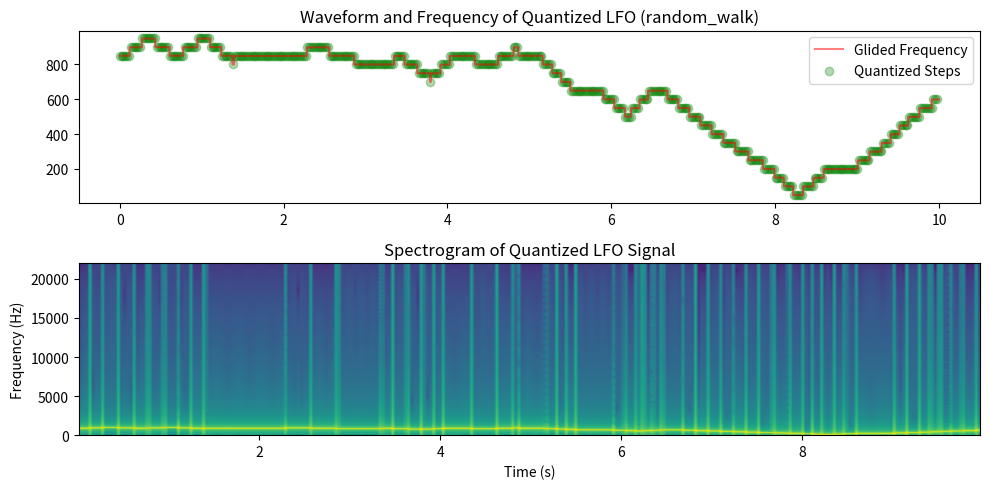

Source code (Python):
# import numpy as np
# import matplotlib.pyplot as plt
# import librosa.display
# from scipy.io import wavfile

# def quantized_lfo_arpeggio(sample_rate=44100, freq_set=None, 
#                            lfo_rate=5.0, glide_rate=0.1, output_length=10.0, 
#                            waveform='sine', visualize=False):
#     """
#     Generate a quantized LFO-based arpeggio effect.
    
#     Args:
#         sample_rate: Sample rate in Hz
#         freq_set: List of predefined frequencies in Hz
#         lfo_rate: LFO speed in Hz
#         glide_rate: Glide time between frequencies in seconds
#         output_length: Output duration in seconds
#         waveform: LFO waveform ('random', 'sine', 'saw', 'triangle')
#         visualize: If True, plot waveform and spectrogram
    
#     Returns:
#         Output audio array
#     """
#     # Sort frequencies and get min/max for full range mapping
#     if freq_set is None:
#         freq_set = np.array([110, 220, 330, 440, 550, 660, 770, 880])
#     freq_set = np.sort(freq_set)
#     min_freq, max_freq = freq_set[0], freq_set[-1]
#     num_steps = len(freq_set)

#     # Time axis
#     total_samples = int(output_length * sample_rate)
#     t = np.linspace(0, output_length, total_samples, endpoint=False)

#     # Generate LFO waveform (normalized to -1 to 1)
#     if waveform == 'random':
#         lfo_raw = np.random.uniform(-1, 1, total_samples)
#     elif waveform == 'sine':
#         lfo_raw = np.sin(2 * np.pi * lfo_rate * t)
#     elif waveform == 'saw':
#         lfo_raw = 2 * (t * lfo_rate % 1) - 1
#     elif waveform == 'triangle':
#         lfo_raw = 2 * np.abs(2 * (t * lfo_rate % 1) - 1) - 1
#     else:
#         raise ValueError("Waveform must be 'random', 'sine', 'saw', or 'triangle'")

#     print(f"LFO raw range: {np.min(lfo_raw):.2f} to {np.max(lfo_raw):.2f}")

#     # **Ensure LFO is mapped to full frequency range**
#     lfo_scaled = np.interp(lfo_raw, [-1, 1], [min_freq, max_freq])
#     print(f"LFO mapped to frequency range: {np.min(lfo_scaled):.2f} to {np.max(lfo_scaled):.2f}")

#     # **Quantize the LFO to the nearest available frequency**
#     quantized_freqs = np.array([freq_set[np.argmin(np.abs(freq_set - f))] for f in lfo_scaled])
#     print(f"Quantized frequency range: {np.min(quantized_freqs):.2f} to {np.max(quantized_freqs):.2f}")

#     # Apply portamento glide dynamically
#     glide_samples = int(glide_rate * sample_rate)
#     freq_output = np.copy(quantized_freqs)

#     for i in range(1, total_samples):
#         prev_freq = freq_output[i - 1]
#         target_freq = quantized_freqs[i]
        
#         # Glide transition: Linear interpolation
#         if i % glide_samples < glide_samples:
#             alpha = (i % glide_samples) / glide_samples
#             freq_output[i] = prev_freq + (target_freq - prev_freq) * alpha
#         else:
#             freq_output[i] = target_freq

#     print(f"Final Frequency Output Range: {np.min(freq_output):.2f} to {np.max(freq_output):.2f}")

#     # Generate output sine wave
#     output = np.sin(2 * np.pi * freq_output * t)

#     # Normalize
#     output = output / np.max(np.abs(output)) if np.max(np.abs(output)) > 0 else output
#     print(f"Output range: {np.min(output):.3f} to {np.max(output):.3f}, Output length: {output_length}s")
    
#     # Visualization
#     if visualize:
#         plt.figure(figsize=(10, 5))
        
#         # Waveform plot
#         plt.subplot(2, 1, 1)
#         plt.plot(t, freq_output, label="Glided Frequency", color='r', alpha=0.5)
#         plt.scatter(t[::1000], quantized_freqs[::1000], color='g', label="Quantized Steps", alpha=0.3)
#         plt.legend()
#         plt.title(f"Waveform and Frequency of Quantized LFO ({waveform})")

#         # Spectrogram
#         plt.subplot(2, 1, 2)
#         plt.specgram(output, Fs=sample_rate, NFFT=2048, noverlap=512)
#         plt.xlabel("Time (s)")
#         plt.ylabel("Frequency (Hz)")
#         plt.title("Spectrogram of Quantized LFO Signal")
        
#         plt.tight_layout()
#         plt.show()
    
#     return output

# # Test it
# if __name__ == "__main__":
#     sample_rate = 44100
#     freq_set = [x for x in range(50, 1000, 50)]  # Custom scale
#     lfo_rate = 0.1  # Hz (5 note changes per second)
#     glide_rate = 0.1  # 100ms portamento
#     output_length = 10.0  # 10s output
#     waveform = 'random'  # Test sine mode
    
#     output = quantized_lfo_arpeggio(sample_rate=sample_rate, freq_set=freq_set, 
#                                     lfo_rate=lfo_rate, glide_rate=glide_rate, 
#                                     output_length=output_length, waveform=waveform, visualize=True)
    
#     wavfile.write("quantized_lfo_arpeggio.wav", sample_rate, output.astype(np.float32))
#     print(f"Quantized LFO Arpeggio audio saved to quantized_lfo_arpeggio.wav")


import numpy as np
from scipy.io import wavfile

def quantized_lfo_arpeggio(sample_rate=44100, freq_set=None, 
                           lfo_rate=5.0, glide_rate=0.1, output_length=10.0, 
                           waveform='sine', visualize=False):
    """
    Generate a quantized LFO-based arpeggio effect with smooth stochastic LFO.
    
    Args:
        sample_rate: Sample rate in Hz
        freq_set: List of predefined frequencies in Hz
        lfo_rate: LFO speed in Hz
        glide_rate: Glide time between frequencies in seconds
        output_length: Output duration in seconds
        waveform: LFO waveform ('random_walk', 'sine', 'saw', 'triangle')
        visualize: If True, plot waveform and spectrogram
    
    Returns:
        Output audio array
    """
    # Sort frequencies and get min/max for full range mapping
    if freq_set is None:
        freq_set = np.array([110, 220, 330, 440, 550, 660, 770, 880])
    freq_set = np.sort(freq_set)
    min_freq, max_freq = freq_set[0], freq_set[-1]
    num_steps = len(freq_set)

    # Time axis
    total_samples = int(output_length * sample_rate)
    t = np.linspace(0, output_length, total_samples, endpoint=False)

    # Generate LFO waveform (normalized to -1 to 1)
    if waveform == 'random_walk':
        # **Generate a slow-moving stochastic LFO instead of noise**
        steps = int(output_length * lfo_rate)  # Number of LFO steps
        lfo_points = np.cumsum(np.random.uniform(-0.1, 0.1, steps))  # Slow random walk
        lfo_points = (lfo_points - np.min(lfo_points)) / (np.max(lfo_points) - np.min(lfo_points))  # Normalize to 0-1
        lfo_points = (lfo_points * 2) - 1  # Scale to -1 to 1
        lfo_raw = np.interp(t, np.linspace(0, output_length, steps), lfo_points)  # Interpolate for smooth LFO
    elif waveform == 'sine':
        lfo_raw = np.sin(2 * np.pi * lfo_rate * t)
    elif waveform == 'saw':
        lfo_raw = 2 * (t * lfo_rate % 1) - 1
    elif waveform == 'triangle':
        lfo_raw = 2 * np.abs(2 * (t * lfo_rate % 1) - 1) - 1
    else:
        raise ValueError("Waveform must be 'random_walk', 'sine', 'saw', or 'triangle'")

    print(f"LFO raw range: {np.min(lfo_raw):.2f} to {np.max(lfo_raw):.2f}")

    # **Ensure LFO is mapped to full frequency range**
    lfo_scaled = np.interp(lfo_raw, [-1, 1], [min_freq, max_freq])
    print(f"LFO mapped to frequency range: {np.min(lfo_scaled):.2f} to {np.max(lfo_scaled):.2f}")

    # **Quantize the LFO to the nearest available frequency**
    quantized_freqs = np.array([freq_set[np.argmin(np.abs(freq_set - f))] for f in lfo_scaled])
    print(f"Quantized frequency range: {np.min(quantized_freqs):.2f} to {np.max(quantized_freqs):.2f}")

    # **Ensure smooth, click-free gliding using sine phase interpolation**
    glide_samples = int(glide_rate * sample_rate)
    freq_output = np.copy(quantized_freqs)
    phase = np.zeros(total_samples)

    for i in range(1, total_samples):
        prev_freq = freq_output[i - 1]
        target_freq = quantized_freqs[i]

        # Smooth sine-based glide between notes
        if i % glide_samples < glide_samples:
            alpha = (1 - np.cos((i % glide_samples) / glide_samples * np.pi)) / 2  # Smooth cosine ease-in-out
            freq_output[i] = prev_freq + (target_freq - prev_freq) * alpha
        else:
            freq_output[i] = target_freq

        # Update phase for continuous waveform
        phase[i] = phase[i - 1] + 2 * np.pi * freq_output[i] / sample_rate

    print(f"Final Frequency Output Range: {np.min(freq_output):.2f} to {np.max(freq_output):.2f}")

    # **Generate output sine wave without clicks**
    output = np.sin(phase)

    # Normalize
    output = output / np.max(np.abs(output)) if np.max(np.abs(output)) > 0 else output
    print(f"Output range: {np.min(output):.3f} to {np.max(output):.3f}, Output length: {output_length}s")
    
    # Visualization
    if visualize:
        import matplotlib.pyplot as plt
        plt.figure(figsize=(10, 5))
        
        # Waveform plot
        plt.subplot(2, 1, 1)
        plt.plot(t, freq_output, label="Glided Frequency", color='r', alpha=0.5)
        plt.scatter(t[::1000], quantized_freqs[::1000], color='g', label="Quantized Steps", alpha=0.3)
        plt.legend()
        plt.title(f"Waveform and Frequency of Quantized LFO ({waveform})")

        # Spectrogram
        plt.subplot(2, 1, 2)
        plt.specgram(output, Fs=sample_rate, NFFT=2048, noverlap=512)
        plt.xlabel("Time (s)")
        plt.ylabel("Frequency (Hz)")
        plt.title("Spectrogram of Quantized LFO Signal")
        
        plt.tight_layout()
        plt.show()
    
    return output

# Test it
if __name__ == "__main__":
    sample_rate = 44100
    freq_set = [x for x in range(50, 1000, 50)]  # Custom scale
    lfo_rate = 3.0  # Hz (2 note changes per second)
    glide_rate = 0.02  # 200ms portamento
    output_length = 10.0  # 10s output
    waveform = 'random_walk'  # Use new stochastic LFO mode
    
    output = quantized_lfo_arpeggio(sample_rate=sample_rate, freq_set=freq_set, 
                                    lfo_rate=lfo_rate, glide_rate=glide_rate, 
                                    output_length=output_length, waveform=waveform, visualize=True)
    
    wavfile.write("quantized_lfo_arpeggio.wav", sample_rate, output.astype(np.float32))
    print(f"Quantized LFO Arpeggio audio saved to quantized_lfo_arpeggio.wav")
